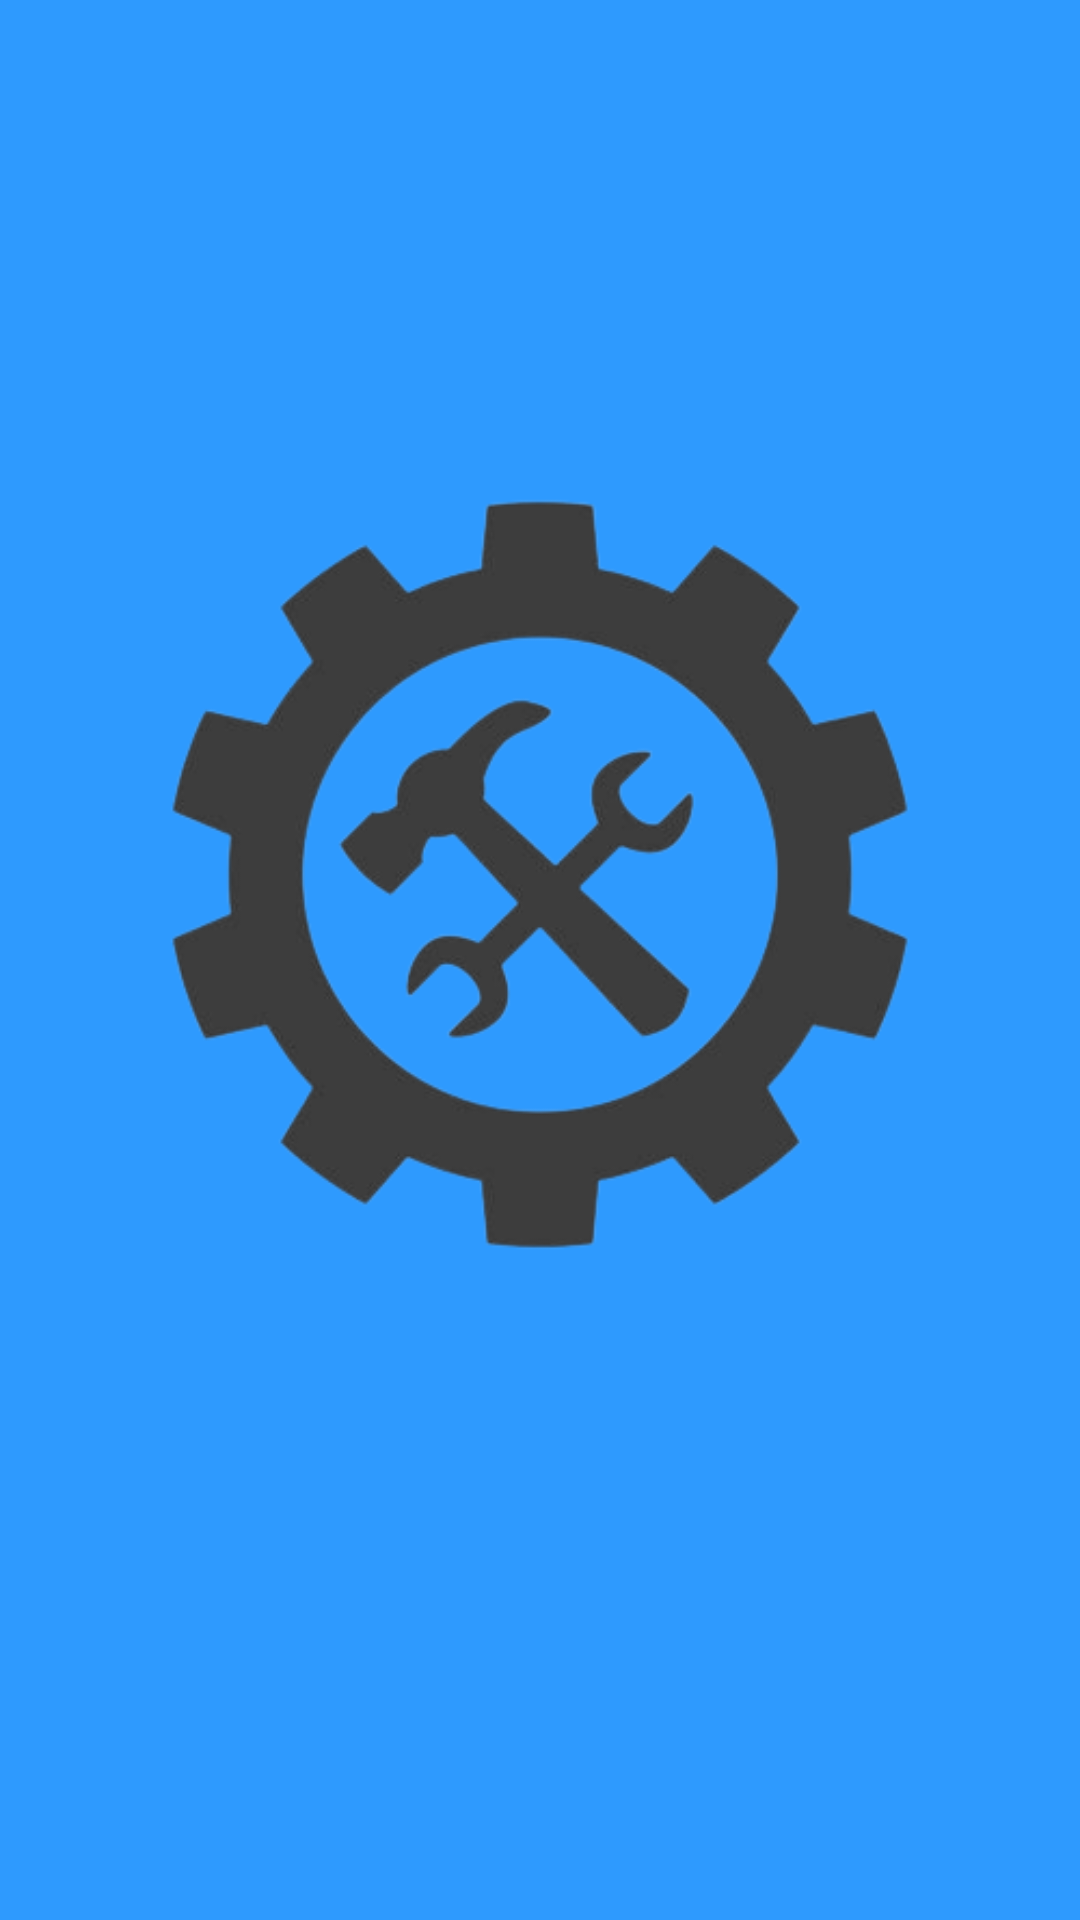

Layout XML and referenced resources for this Android screen:
<!-- AndroidManifest.xml: application theme Theme.Goodhealth -->
<!-- res/layout/activity_main.xml -->
<?xml version="1.0" encoding="utf-8"?>
<androidx.constraintlayout.widget.ConstraintLayout xmlns:android="http://schemas.android.com/apk/res/android"
    xmlns:app="http://schemas.android.com/apk/res-auto"
    xmlns:tools="http://schemas.android.com/tools"
    android:layout_width="match_parent"
    android:layout_height="match_parent"
    tools:context=".MainActivity">
    <RelativeLayout
        android:layout_width="match_parent"
        android:layout_height="match_parent"
        android:background="#2E9AFE">

        <ImageView
            android:id="@+id/imageView2"
            android:layout_width="match_parent"
            android:layout_height="match_parent"
            app:srcCompat="@drawable/istockphoto_1027628462_612x612_removebg_preview__1_" />

        <TextView
            android:id="@+id/textView"
            android:layout_width="220dp"
            android:layout_height="49dp"
            android:layout_alignBottom="@+id/imageView2"
            android:layout_alignParentStart="true"
            android:layout_alignParentTop="true"
            android:layout_alignParentEnd="true"
            android:layout_marginStart="133dp"
            android:layout_marginTop="495dp"
            android:layout_marginEnd="56dp"
            android:layout_marginBottom="185dp"
            android:text="Studentool"
            android:textColor="#FFFFFF"
            android:textSize="30sp"
            android:textStyle="bold"
            />
    </RelativeLayout>

</androidx.constraintlayout.widget.ConstraintLayout>
<!-- resources referenced by this layout -->
<resources>
  <!-- drawable istockphoto_1027628462_612x612_removebg_preview__1_: png bitmap (drawable, 54559 bytes) -->
  <style name="Theme.Goodhealth" parent="Base.Theme.Goodhealth" />
  <style name="Base.Theme.Goodhealth" parent="Theme.Material3.DayNight.NoActionBar">
          
          
      </style>
</resources>
